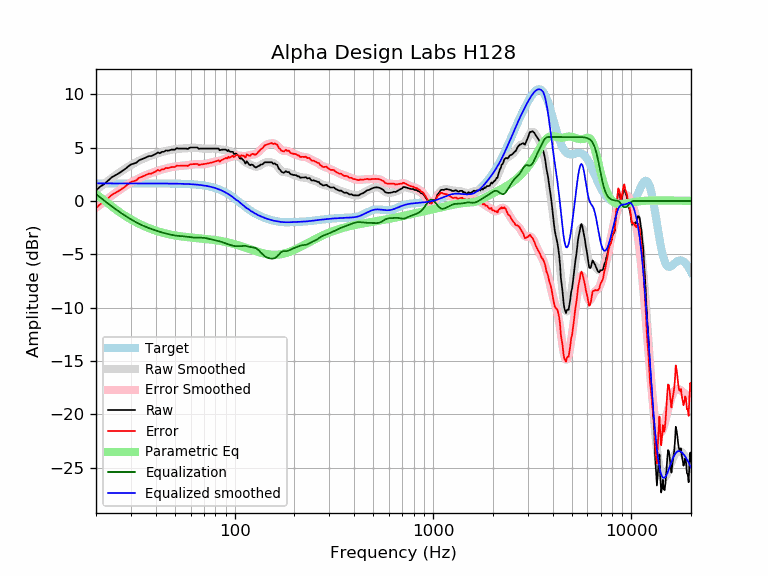

The data file committed next to this chart (first rows):
frequency, raw, error, smoothed, error_smoothed, equalization, parametric_eq, equalized_raw, equalized_smoothed, target
20, 0.97, -0.67, 1.00, -0.64, 0.64, 0.65, 1.62, 1.65, 1.65
21, 1.35, -0.30, 1.31, -0.33, 0.33, 0.35, 1.68, 1.65, 1.65
22, 1.58, -0.07, 1.61, -0.04, 0.04, 0.05, 1.62, 1.65, 1.65
23, 1.91, 0.26, 1.89, 0.24, -0.24, -0.23, 1.67, 1.65, 1.65
24, 2.22, 0.57, 2.15, 0.50, -0.50, -0.50, 1.72, 1.65, 1.65
25, 2.40, 0.75, 2.39, 0.74, -0.74, -0.75, 1.66, 1.65, 1.65
26, 2.58, 0.94, 2.61, 0.97, -0.97, -0.98, 1.62, 1.65, 1.65
27, 2.79, 1.14, 2.82, 1.18, -1.18, -1.19, 1.61, 1.65, 1.65
28, 2.99, 1.34, 3.02, 1.37, -1.37, -1.39, 1.62, 1.65, 1.65
29, 3.22, 1.58, 3.20, 1.55, -1.55, -1.56, 1.67, 1.65, 1.65
30, 3.43, 1.78, 3.37, 1.72, -1.72, -1.73, 1.71, 1.65, 1.65
31, 3.51, 1.86, 3.52, 1.87, -1.87, -1.88, 1.63, 1.65, 1.65
32, 3.60, 1.95, 3.66, 2.01, -2.01, -2.01, 1.58, 1.65, 1.65
33, 3.83, 2.18, 3.79, 2.14, -2.14, -2.14, 1.69, 1.65, 1.65
34, 3.91, 2.26, 3.90, 2.26, -2.26, -2.26, 1.65, 1.65, 1.65
35, 4.01, 2.36, 4.01, 2.36, -2.36, -2.36, 1.65, 1.65, 1.65
36, 4.12, 2.47, 4.10, 2.46, -2.46, -2.46, 1.66, 1.65, 1.65
37, 4.21, 2.57, 4.19, 2.54, -2.54, -2.55, 1.67, 1.64, 1.64
38, 4.21, 2.57, 4.27, 2.62, -2.62, -2.63, 1.59, 1.64, 1.64
39, 4.31, 2.67, 4.34, 2.70, -2.70, -2.71, 1.61, 1.64, 1.64
40, 4.41, 2.77, 4.41, 2.77, -2.77, -2.78, 1.64, 1.64, 1.64
41, 4.55, 2.91, 4.48, 2.83, -2.83, -2.85, 1.72, 1.64, 1.64
42, 4.47, 2.83, 4.54, 2.89, -2.89, -2.90, 1.58, 1.64, 1.64
43, 4.61, 2.97, 4.59, 2.95, -2.95, -2.96, 1.66, 1.64, 1.64
44, 4.61, 2.97, 4.64, 3.00, -3.00, -3.01, 1.61, 1.64, 1.64
45, 4.74, 3.10, 4.69, 3.05, -3.05, -3.05, 1.69, 1.64, 1.64
46, 4.71, 3.08, 4.73, 3.10, -3.10, -3.10, 1.62, 1.64, 1.64
47, 4.75, 3.12, 4.77, 3.14, -3.14, -3.13, 1.61, 1.63, 1.63
48, 4.81, 3.18, 4.80, 3.17, -3.17, -3.17, 1.64, 1.63, 1.63
49, 4.81, 3.19, 4.84, 3.21, -3.21, -3.20, 1.61, 1.63, 1.63
50, 4.81, 3.19, 4.86, 3.23, -3.23, -3.23, 1.58, 1.63, 1.63
51, 4.96, 3.33, 4.88, 3.26, -3.26, -3.26, 1.70, 1.62, 1.62
52, 4.92, 3.30, 4.90, 3.28, -3.28, -3.28, 1.64, 1.62, 1.62
53, 4.92, 3.30, 4.91, 3.29, -3.29, -3.31, 1.63, 1.62, 1.62
54, 4.92, 3.30, 4.91, 3.30, -3.30, -3.33, 1.61, 1.61, 1.61
55, 4.92, 3.31, 4.92, 3.31, -3.31, -3.35, 1.60, 1.61, 1.61
56, 4.92, 3.31, 4.93, 3.33, -3.33, -3.36, 1.59, 1.60, 1.60
57, 4.92, 3.32, 4.94, 3.34, -3.34, -3.38, 1.57, 1.60, 1.60
58, 4.87, 3.28, 4.95, 3.36, -3.36, -3.40, 1.51, 1.59, 1.59
59, 4.96, 3.38, 4.97, 3.38, -3.38, -3.41, 1.58, 1.58, 1.58
60, 5.02, 3.44, 4.98, 3.40, -3.40, -3.42, 1.61, 1.58, 1.58
61, 5.02, 3.45, 4.99, 3.42, -3.42, -3.44, 1.59, 1.57, 1.57
62, 5.02, 3.46, 4.99, 3.44, -3.44, -3.45, 1.58, 1.56, 1.56
63, 5.02, 3.47, 4.99, 3.44, -3.44, -3.46, 1.57, 1.55, 1.55
64, 5.02, 3.48, 4.98, 3.45, -3.45, -3.47, 1.57, 1.54, 1.54
65, 5.00, 3.48, 4.97, 3.44, -3.44, -3.48, 1.56, 1.53, 1.53
66, 4.88, 3.36, 4.95, 3.44, -3.44, -3.50, 1.44, 1.51, 1.51
67, 4.92, 3.41, 4.94, 3.44, -3.44, -3.51, 1.48, 1.50, 1.50
68, 4.92, 3.43, 4.93, 3.44, -3.44, -3.52, 1.48, 1.49, 1.49
69, 4.92, 3.44, 4.92, 3.45, -3.45, -3.53, 1.47, 1.47, 1.47
70, 4.92, 3.46, 4.91, 3.46, -3.46, -3.54, 1.46, 1.45, 1.45
71, 4.92, 3.48, 4.91, 3.47, -3.47, -3.55, 1.44, 1.44, 1.44
72, 4.92, 3.50, 4.91, 3.49, -3.49, -3.56, 1.42, 1.42, 1.42
73, 4.92, 3.52, 4.91, 3.52, -3.52, -3.57, 1.40, 1.40, 1.40
74, 4.92, 3.54, 4.92, 3.54, -3.54, -3.59, 1.37, 1.37, 1.37
75, 4.92, 3.57, 4.92, 3.57, -3.57, -3.60, 1.35, 1.35, 1.35
76, 4.92, 3.59, 4.92, 3.60, -3.60, -3.61, 1.32, 1.32, 1.32
77, 4.92, 3.62, 4.92, 3.62, -3.62, -3.63, 1.29, 1.30, 1.30
78, 4.92, 3.65, 4.92, 3.65, -3.65, -3.64, 1.26, 1.27, 1.27
79, 4.92, 3.68, 4.91, 3.68, -3.68, -3.65, 1.24, 1.24, 1.24
... 553 more rows
